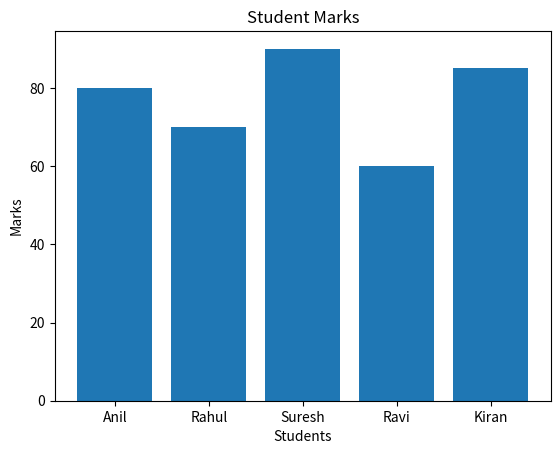

This chart was generated by the following Python code:
import matplotlib.pyplot as plt

# Data
students = ["Anil", "Rahul", "Suresh", "Ravi", "Kiran"]
marks = [80, 70, 90, 60, 85]

# Bar chart
plt.bar(students, marks)

# Labels and title
plt.xlabel("Students")
plt.ylabel("Marks")
plt.title("Student Marks")

# Display graph
plt.show()
